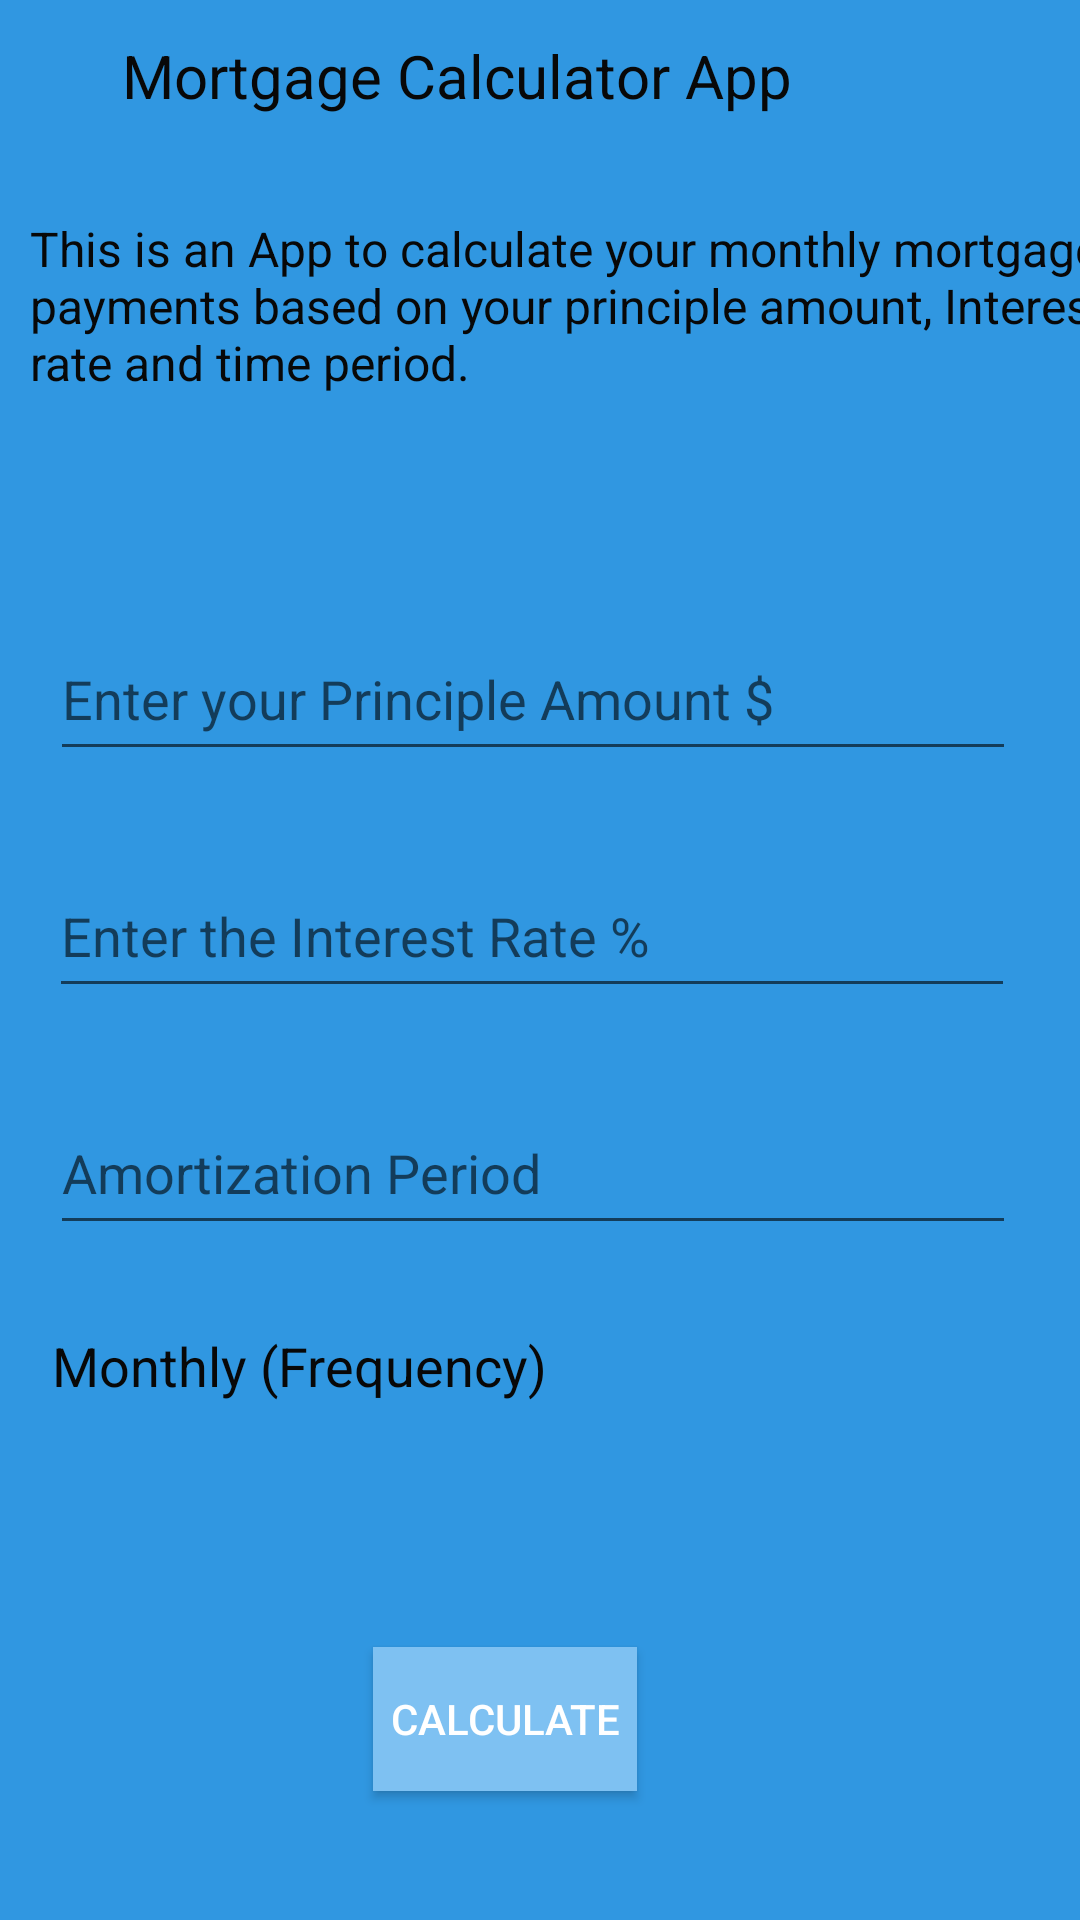

Write the Android layout XML for this screen, with the resource values it uses.
<!-- AndroidManifest.xml: application theme Theme.MortgageApp -->
<!-- res/layout/activity_main.xml -->
<?xml version="1.0" encoding="utf-8"?>
<androidx.constraintlayout.widget.ConstraintLayout xmlns:android="http://schemas.android.com/apk/res/android"
    xmlns:app="http://schemas.android.com/apk/res-auto"
    xmlns:tools="http://schemas.android.com/tools"
    android:layout_width="match_parent"
    android:layout_height="match_parent"
    android:background="#3097e1"
    tools:context=".MainActivity">

    <TextView
        android:id="@+id/textView"
        android:layout_width="380dp"
        android:layout_height="86dp"
        android:layout_marginStart="10dp"
        android:layout_marginTop="72dp"
        android:text="@string/Mortgage_Calculator"
        android:textSize="16sp"
        android:textColor="#080808"
        app:layout_constraintEnd_toEndOf="parent"
        app:layout_constraintHorizontal_bias="0.0"
        app:layout_constraintStart_toStartOf="parent"
        app:layout_constraintTop_toTopOf="parent" />

    <EditText
        android:id="@+id/Input1"
        android:layout_width="322dp"
        android:layout_height="51dp"
        android:layout_marginStart="15dp"
        android:layout_marginTop="48dp"
        android:ems="10"
        android:inputType="number"
        android:hint="@string/PrincipleAmount"
        android:textColor="#080808"
        app:layout_constraintEnd_toEndOf="parent"
        app:layout_constraintHorizontal_bias="0.066"
        app:layout_constraintStart_toStartOf="parent"
        app:layout_constraintTop_toBottomOf="@+id/textView" />

    <TextView
        android:id="@+id/Title"
        android:layout_width="279dp"
        android:layout_height="42dp"
        android:background="#3097e1"
        android:text="@string/Title"
        android:textColor="#080808"
        android:textSize="20sp"
        app:layout_constraintBottom_toTopOf="@+id/textView"
        app:layout_constraintEnd_toEndOf="parent"
        app:layout_constraintStart_toStartOf="parent"
        app:layout_constraintTop_toTopOf="parent"
        app:layout_constraintVertical_bias="0.39" />

    <EditText
        android:id="@+id/Input2"
        android:layout_width="322dp"
        android:layout_height="51dp"
        android:layout_marginStart="15dp"
        android:layout_marginTop="28dp"
        android:ems="10"
        android:inputType="numberDecimal"
        android:hint="@string/Interest"
        android:textColor="#080808"
        app:layout_constraintEnd_toEndOf="parent"
        app:layout_constraintHorizontal_bias="0.062"
        app:layout_constraintStart_toStartOf="parent"
        app:layout_constraintTop_toBottomOf="@+id/Input1" />

    <EditText
        android:id="@+id/Input3"
        android:layout_width="322dp"
        android:layout_height="51dp"
        android:layout_marginStart="15dp"
        android:layout_marginTop="28dp"
        android:ems="10"
        android:inputType="number"
        android:hint="@string/Period"
        android:textColor="#080808"
        app:layout_constraintEnd_toEndOf="parent"
        app:layout_constraintHorizontal_bias="0.066"
        app:layout_constraintStart_toStartOf="parent"
        app:layout_constraintTop_toBottomOf="@+id/Input2" />

    <TextView
        android:id="@+id/Input4"
        android:layout_width="322dp"
        android:layout_height="51dp"
        android:layout_marginStart="15dp"
        android:layout_marginTop="28dp"
        android:ems="10"
        android:inputType="textPersonName"
        android:text="@string/Frequency"
        android:textColor="#080808"
        android:textSize="18sp"
        app:layout_constraintEnd_toEndOf="parent"
        app:layout_constraintHorizontal_bias="0.108"
        app:layout_constraintStart_toStartOf="parent"
        app:layout_constraintTop_toBottomOf="@+id/Input3" />

    <Button
        android:id="@+id/CalcButton"
        android:layout_width="wrap_content"
        android:layout_height="wrap_content"
        android:layout_marginStart="25dp"
        android:layout_marginTop="50dp"
        android:layout_marginEnd="25dp"
        android:layout_marginBottom="20dp"
        android:text="@string/Calculate"
        android:textColor="#FFFFFF"
        android:background="#7ec1f2"
        app:layout_constraintBottom_toBottomOf="parent"
        app:layout_constraintEnd_toEndOf="parent"
        app:layout_constraintHorizontal_bias="0.448"
        app:layout_constraintStart_toStartOf="parent"
        app:layout_constraintTop_toBottomOf="@+id/Input4"
        app:layout_constraintVertical_bias="0.183" />

</androidx.constraintlayout.widget.ConstraintLayout>
<!-- resources referenced by this layout -->
<resources>
  <string name="Calculate"> Calculate </string>
  <string name="Frequency"> Monthly   (Frequency) </string>
  <string name="Interest"> Enter the Interest Rate % </string>
  <string name="Mortgage_Calculator"> This is an App to calculate your monthly mortgage payments based on your principle amount, Interest rate and time period. </string>
  <string name="Period"> Amortization Period </string>
  <string name="PrincipleAmount"> Enter your Principle Amount $ </string>
  <string name="Title"> Mortgage Calculator App </string>
  <style name="Theme.MortgageApp" parent="Theme.MaterialComponents.DayNight.DarkActionBar">
          
          <item name="colorPrimary">@color/purple_500</item>
          <item name="colorPrimaryVariant">@color/purple_700</item>
          <item name="colorOnPrimary">@color/white</item>
          
          <item name="colorSecondary">@color/teal_200</item>
          <item name="colorSecondaryVariant">@color/teal_700</item>
          <item name="colorOnSecondary">@color/black</item>
          
          <item name="android:statusBarColor" tools:targetApi="l">?attr/colorPrimaryVariant</item>
  
          
      </style>
  <color name="purple_500">#7ec1f2</color>
  <color name="purple_700">#060606</color>
  <color name="white">#060606</color>
  <color name="teal_200">#FF03DAC5</color>
  <color name="teal_700">#FF018786</color>
  <color name="black">#FF000000</color>
</resources>
